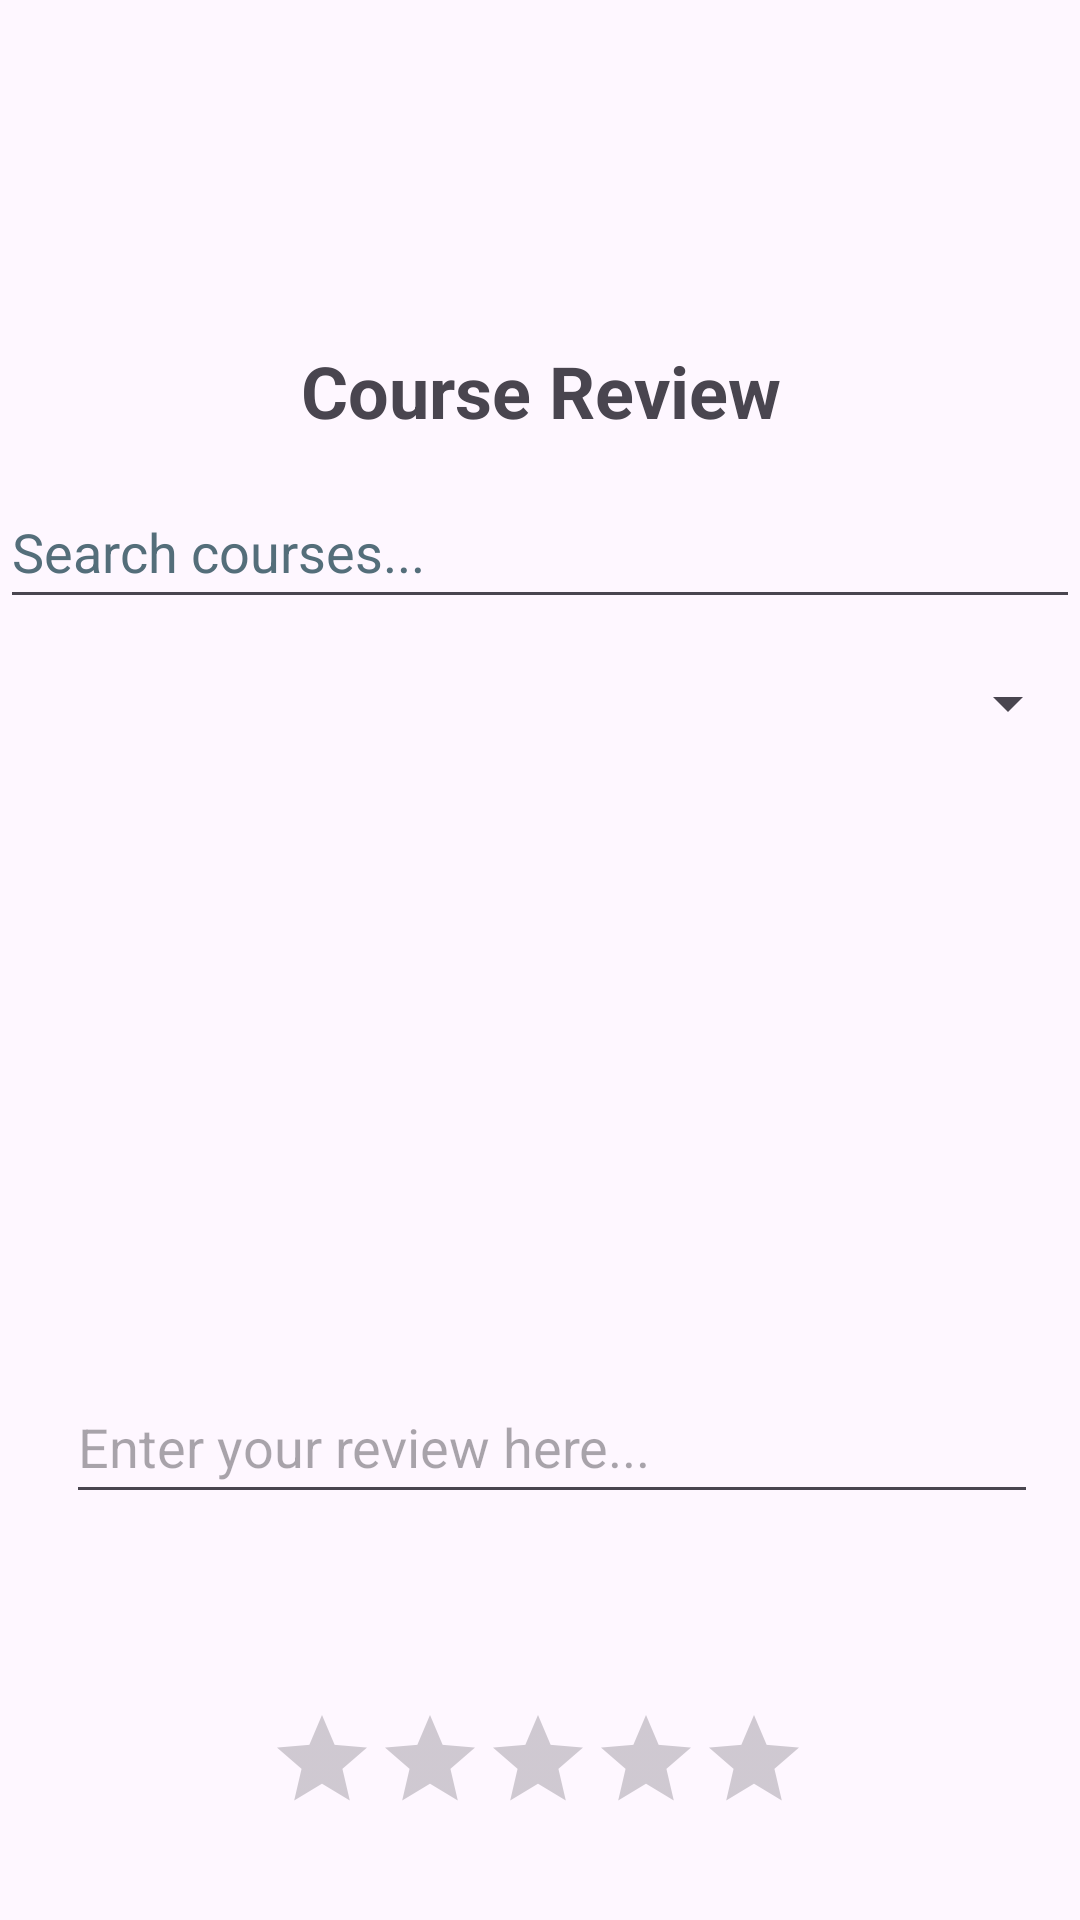

The Android layout XML behind this screen, and the referenced resources:
<!-- AndroidManifest.xml: application theme Theme.IBMAReducationalapp -->
<!-- res/layout/activity_coursereviewpage.xml -->
<?xml version="1.0" encoding="utf-8"?>
<androidx.constraintlayout.widget.ConstraintLayout xmlns:android="http://schemas.android.com/apk/res/android"
    xmlns:app="http://schemas.android.com/apk/res-auto"
    xmlns:tools="http://schemas.android.com/tools"
    android:layout_width="match_parent"
    android:layout_height="match_parent"
    tools:context=".CourseReviewPage">

    <ImageView
        android:id="@+id/imageViewLogo"
        android:layout_width="410dp"
        android:layout_height="102dp"
        android:contentDescription="@string/logo_description"
        android:src="@drawable/ibmlogo"
        app:layout_constraintEnd_toEndOf="parent"
        app:layout_constraintHorizontal_bias="0.0"
        app:layout_constraintStart_toStartOf="parent"
        app:layout_constraintTop_toTopOf="parent" />

    <TextView
        android:id="@+id/textViewCourseReviewTitle"
        android:layout_width="0dp"
        android:layout_height="wrap_content"
        android:layout_marginTop="12dp"
        android:gravity="center"
        android:text="@string/course_review_title"
        android:textSize="24sp"
        android:textStyle="bold"
        app:layout_constraintEnd_toEndOf="parent"
        app:layout_constraintHorizontal_bias="0.0"
        app:layout_constraintStart_toStartOf="parent"
        app:layout_constraintTop_toBottomOf="@id/imageViewLogo" />

    <EditText
        android:id="@+id/editTextSearch"
        android:layout_width="0dp"
        android:layout_height="wrap_content"
        android:layout_marginTop="12dp"
        android:autofillHints=""
        android:hint="@string/search_hint"
        android:inputType="text"
        android:minHeight="48dp"
        android:textColorHint="#546E7A"
        app:layout_constraintEnd_toEndOf="parent"
        app:layout_constraintHorizontal_bias="0.0"
        app:layout_constraintStart_toStartOf="parent"
        app:layout_constraintTop_toBottomOf="@id/textViewCourseReviewTitle" />

    

    

    <Spinner
        android:id="@+id/spinnerCourses"
        android:layout_width="0dp"
        android:layout_height="wrap_content"
        android:layout_marginTop="4dp"
        android:minHeight="48dp"
        app:layout_constraintEnd_toEndOf="parent"
        app:layout_constraintHorizontal_bias="0.0"
        app:layout_constraintStart_toStartOf="parent"
        app:layout_constraintTop_toBottomOf="@id/editTextSearch" />

    

    <TextView
        android:id="@+id/courseviewname"
        android:layout_width="0dp"
        android:layout_height="wrap_content"
        android:layout_marginTop="12dp"
        android:textSize="18sp"
        app:layout_constraintEnd_toEndOf="parent"
        app:layout_constraintHorizontal_bias="0.0"
        app:layout_constraintStart_toStartOf="parent"
        app:layout_constraintTop_toBottomOf="@id/spinnerCourses" />

    <TextView
        android:id="@+id/courseviewlink"
        android:layout_width="0dp"
        android:layout_height="wrap_content"
        android:layout_marginTop="8dp"
        android:autoLink="web"
        android:textSize="18sp"
        app:layout_constraintEnd_toEndOf="parent"
        app:layout_constraintHorizontal_bias="0.0"
        app:layout_constraintStart_toStartOf="parent"
        app:layout_constraintTop_toBottomOf="@id/courseviewname" />

    <TextView
        android:id="@+id/courseviewdescription"
        android:layout_width="0dp"
        android:layout_height="wrap_content"
        android:layout_marginTop="4dp"
        android:textSize="16sp"
        app:layout_constraintEnd_toEndOf="parent"
        app:layout_constraintHorizontal_bias="0.0"
        app:layout_constraintStart_toStartOf="parent"
        app:layout_constraintTop_toBottomOf="@id/courseviewlink" />

    <RatingBar
        android:id="@+id/ratingBar"
        style="?android:attr/ratingBarStyleIndicator"
        android:layout_width="wrap_content"
        android:layout_height="wrap_content"
        android:layout_marginTop="216dp"
        android:numStars="5"
        android:stepSize="1.0"
        app:layout_constraintEnd_toEndOf="parent"
        app:layout_constraintHorizontal_bias="0.497"
        app:layout_constraintStart_toStartOf="parent"
        app:layout_constraintTop_toBottomOf="@+id/courseviewdescription"/>

    <EditText
        android:id="@+id/editTextReview"
        android:layout_width="0dp"
        android:layout_height="wrap_content"
        android:layout_marginTop="104dp"
        android:hint="@string/review_text_hint"
        android:minHeight="48dp"
        app:layout_constraintEnd_toEndOf="parent"
        app:layout_constraintHorizontal_bias="0.609"
        app:layout_constraintStart_toStartOf="parent"
        app:layout_constraintTop_toBottomOf="@+id/courseviewdescription"
        app:layout_constraintWidth_percent="0.9" />

    <Button
        android:id="@+id/buttonSubmitReview"
        style="@style/Widget.MaterialComponents.Button.TextButton"
        android:layout_width="0dp"
        android:layout_height="wrap_content"
        android:layout_marginTop="76dp"
        android:progressTint="@color/blue"
        android:text="@string/submit_review"
        app:layout_constraintEnd_toEndOf="parent"
        app:layout_constraintHorizontal_bias="1.0"
        app:layout_constraintStart_toStartOf="parent"
        app:layout_constraintTop_toBottomOf="@id/ratingBar" />


</androidx.constraintlayout.widget.ConstraintLayout>
<!-- resources referenced by this layout -->
<resources>
  <string name="course_review_title">Course Review</string>
  <string name="logo_description">Company Logo</string>
  <string name="review_text_hint">Enter your review here...</string>
  <string name="search_hint">Search courses...</string>
  <string name="submit_review">Submit Review</string>
  <style name="Theme.IBMAReducationalapp" parent="Base.Theme.IBMAReducationalapp" />
  <style name="Base.Theme.IBMAReducationalapp" parent="Theme.Material3.DayNight.NoActionBar">
          
          
      </style>
</resources>
